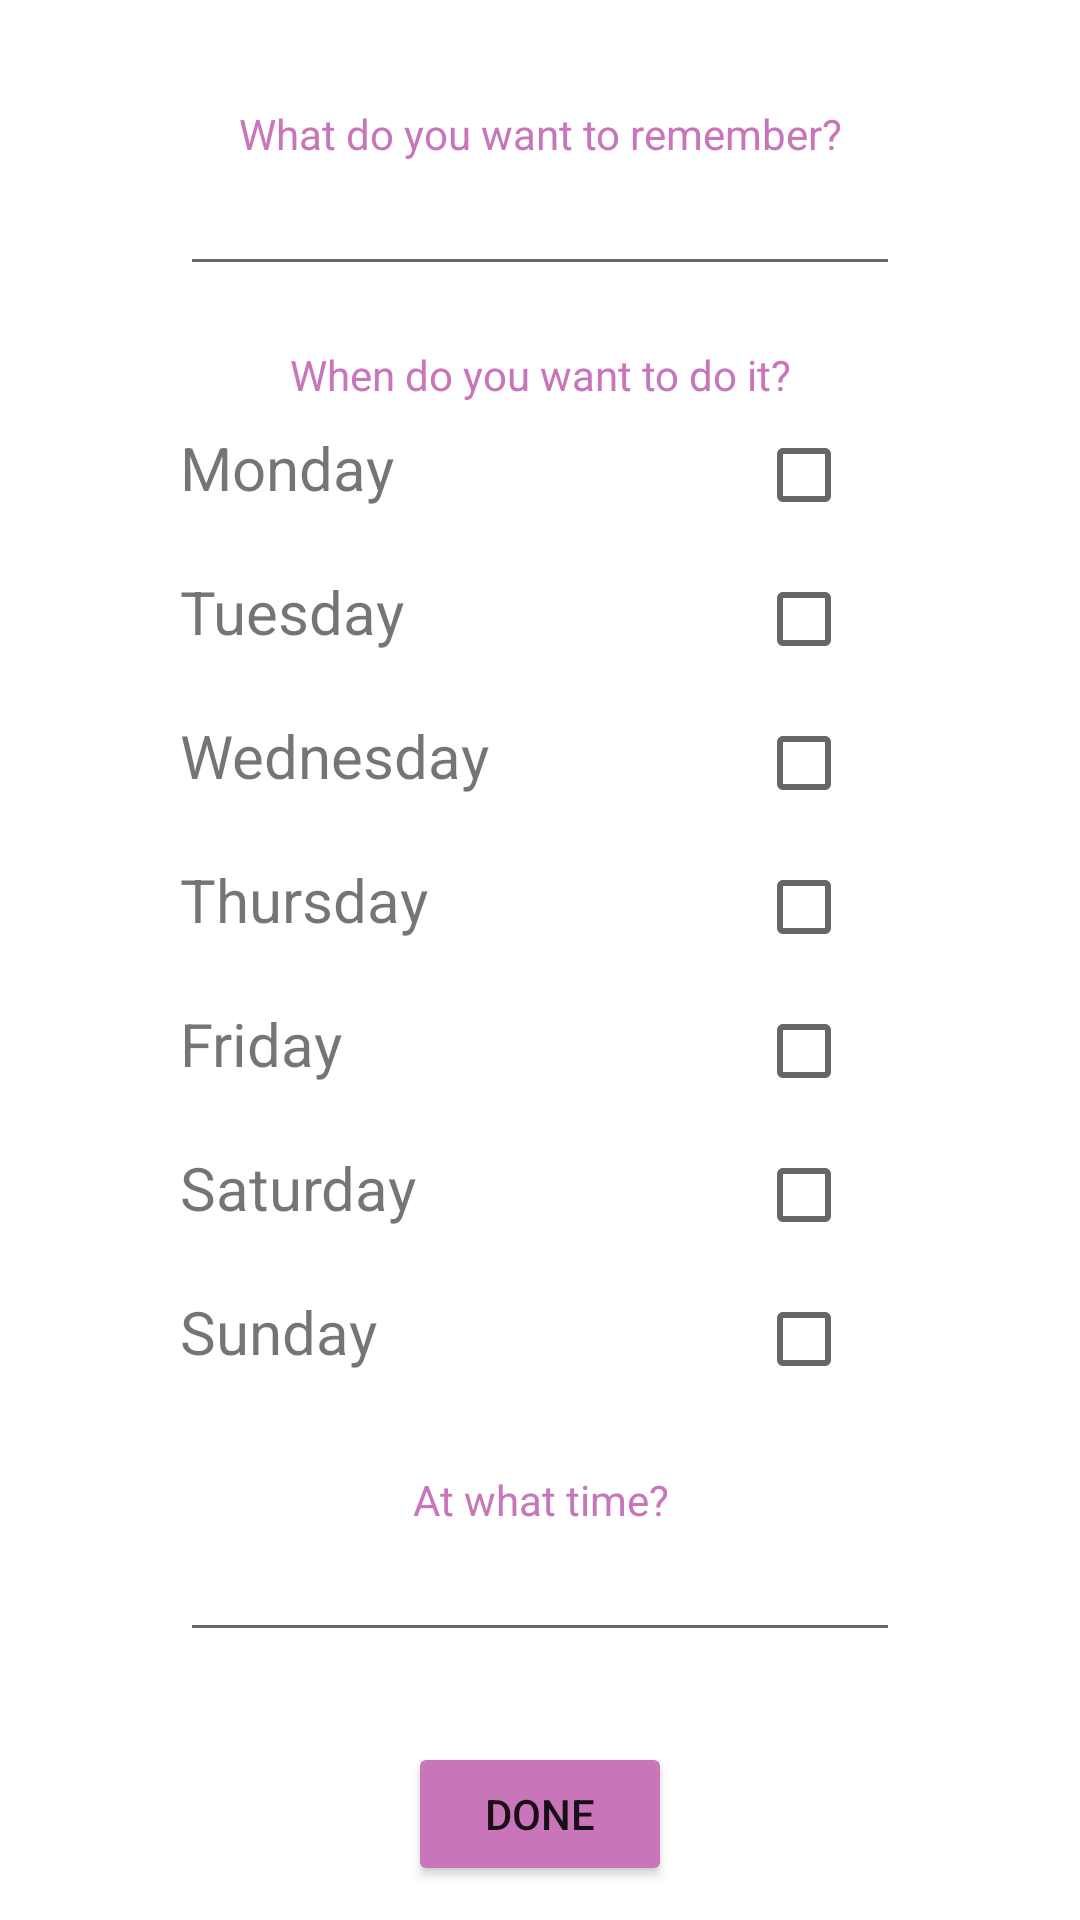

The Android layout XML behind this screen, and the referenced resources:
<!-- AndroidManifest.xml: application theme Theme.MyDatamind -->
<!-- res/layout/fragment_dashboard.xml -->
<?xml version="1.0" encoding="utf-8"?>
<LinearLayout xmlns:android="http://schemas.android.com/apk/res/android"
    xmlns:app="http://schemas.android.com/apk/res-auto"
    xmlns:tools="http://schemas.android.com/tools"
    android:layout_width="match_parent"
    android:orientation="vertical"
    android:layout_height="match_parent"
    android:paddingHorizontal="60dp"
    tools:context=".ui.dashboard.DashboardFragment">
    
    <ScrollView
        android:layout_width="match_parent"
        android:layout_height="match_parent">

        <LinearLayout
            android:layout_width="match_parent"
            android:layout_height="wrap_content"
            android:orientation="vertical">

            <ImageView
                android:layout_width="match_parent"
                android:layout_height="wrap_content"
                android:src="@drawable/logobrain"
                android:layout_marginTop="15dp"
                android:scaleType="fitCenter"/>

            <TextView
                android:layout_width="match_parent"
                android:layout_height="wrap_content"
                android:text="@string/reminder_name"
                android:textColor="@color/dusty_rose"
                android:textAlignment="center"
                android:layout_marginTop="20dp"
                />

            <EditText
                android:layout_width="match_parent"
                android:layout_height="wrap_content"
                android:inputType="text"
                android:id="@+id/name"/>

            <TextView
                android:layout_width="match_parent"
                android:layout_height="wrap_content"
                android:text="@string/when"
                android:textColor="@color/dusty_rose"
                android:textAlignment="center"
                android:layout_marginTop="20dp"
                />

            <TableLayout
                android:layout_width="match_parent"
                android:layout_height="wrap_content"
                android:stretchColumns="0">

                <TableRow
                    android:layout_height="wrap_content"
                    android:layout_width="50dp">

                    <TextView
                        android:layout_width="70dp"
                        android:textSize="20sp"
                        android:layout_height="wrap_content"
                        android:text="@string/monday"/>

                    <CheckBox
                        android:layout_width="match_parent"
                        android:layout_height="wrap_content"
                        android:layout_marginLeft="30dp"
                        android:id="@+id/monday"/>
                </TableRow>

                <TableRow
                    android:layout_height="wrap_content"
                    android:layout_width="50dp">

                    <TextView
                        android:layout_width="wrap_content"
                        android:textSize="20sp"
                        android:layout_height="wrap_content"
                        android:text="@string/tuesday"/>

                    <CheckBox
                        android:layout_width="match_parent"
                        android:layout_height="wrap_content"
                        android:layout_marginLeft="30dp"
                        android:id="@+id/tuesday"/>
                </TableRow>

                <TableRow
                    android:layout_height="wrap_content"
                    android:layout_width="50dp">

                    <TextView
                        android:layout_width="wrap_content"
                        android:textSize="20sp"
                        android:layout_height="wrap_content"
                        android:text="@string/wednesday"/>

                    <CheckBox
                        android:layout_width="match_parent"
                        android:layout_height="wrap_content"
                        android:layout_marginLeft="30dp"
                        android:id="@+id/wednesday"/>
                </TableRow>

                <TableRow
                    android:layout_height="wrap_content"
                    android:layout_width="50dp">

                    <TextView
                        android:layout_width="wrap_content"
                        android:textSize="20sp"
                        android:layout_height="wrap_content"
                        android:text="@string/thursday"/>

                    <CheckBox
                        android:layout_width="match_parent"
                        android:layout_height="wrap_content"
                        android:layout_marginLeft="30dp"
                        android:id="@+id/thursday"/>
                </TableRow>

                <TableRow
                    android:layout_height="wrap_content"
                    android:layout_width="50dp">

                    <TextView
                        android:layout_width="wrap_content"
                        android:textSize="20sp"
                        android:layout_height="wrap_content"
                        android:text="@string/friday"/>

                    <CheckBox
                        android:layout_width="match_parent"
                        android:layout_height="wrap_content"
                        android:layout_marginLeft="30dp"
                        android:id="@+id/friday"/>
                </TableRow>

                <TableRow
                    android:layout_height="wrap_content"
                    android:layout_width="50dp">

                    <TextView
                        android:layout_width="wrap_content"
                        android:textSize="20sp"
                        android:layout_height="wrap_content"
                        android:text="@string/saturday"/>

                    <CheckBox
                        android:layout_width="match_parent"
                        android:layout_height="wrap_content"
                        android:layout_marginLeft="30dp"
                        android:id="@+id/saturday"/>
                </TableRow>

                <TableRow
                    android:layout_height="wrap_content"
                    android:layout_width="50dp">

                    <TextView
                        android:layout_width="wrap_content"
                        android:textSize="20sp"
                        android:layout_height="wrap_content"
                        android:text="@string/sunday"/>

                    <CheckBox
                        android:layout_width="match_parent"
                        android:layout_height="wrap_content"
                        android:layout_marginLeft="30dp"
                        android:id="@+id/sunday"/>
                </TableRow>

            </TableLayout>

            <TextView
                android:layout_width="match_parent"
                android:layout_height="wrap_content"
                android:text="@string/time"
                android:textColor="@color/dusty_rose"
                android:textAlignment="center"
                android:layout_marginTop="20dp"
                />

            <EditText
                android:layout_width="match_parent"
                android:layout_height="wrap_content"
                android:inputType="text"
                android:id="@+id/time"/>
            
            <Button
                android:layout_width="wrap_content"
                android:layout_height="wrap_content"
                android:backgroundTint="@color/dusty_rose"
                android:text="@string/done"
                android:id="@+id/done"
                android:layout_gravity="center"
                android:layout_marginTop="30dp"/>


        </LinearLayout>

    </ScrollView>




</LinearLayout>
<!-- resources referenced by this layout -->
<resources>
  <color name="dusty_rose">#C875BA</color>
  <string name="done">Done</string>
  <string name="friday">Friday</string>
  <string name="monday">Monday</string>
  <string name="reminder_name">What do you want to remember?</string>
  <string name="saturday">Saturday</string>
  <string name="sunday">Sunday</string>
  <string name="thursday">Thursday</string>
  <string name="time">At what time?</string>
  <string name="tuesday">Tuesday</string>
  <string name="wednesday">Wednesday</string>
  <string name="when">When do you want to do it?</string>
  <style name="Theme.MyDatamind" parent="Theme.MaterialComponents.DayNight.DarkActionBar">
          
          <item name="colorPrimary">@color/teal_200</item>
          <item name="colorPrimaryVariant">@color/teal_700</item>
          <item name="colorOnPrimary">@color/white</item>
          
          <item name="colorSecondary">@color/dusty_rose</item>
          <item name="colorSecondaryVariant">@color/deeper_rose</item>
          <item name="colorOnSecondary">@color/white</item>
          
          <item name="android:statusBarColor">?attr/colorPrimaryVariant</item>
          
      </style>
  <color name="teal_200">#00ACAC</color>
  <color name="teal_700">#018787</color>
  <color name="white">#FFFFFFFF</color>
  <color name="deeper_rose">#B36BA7</color>
</resources>
